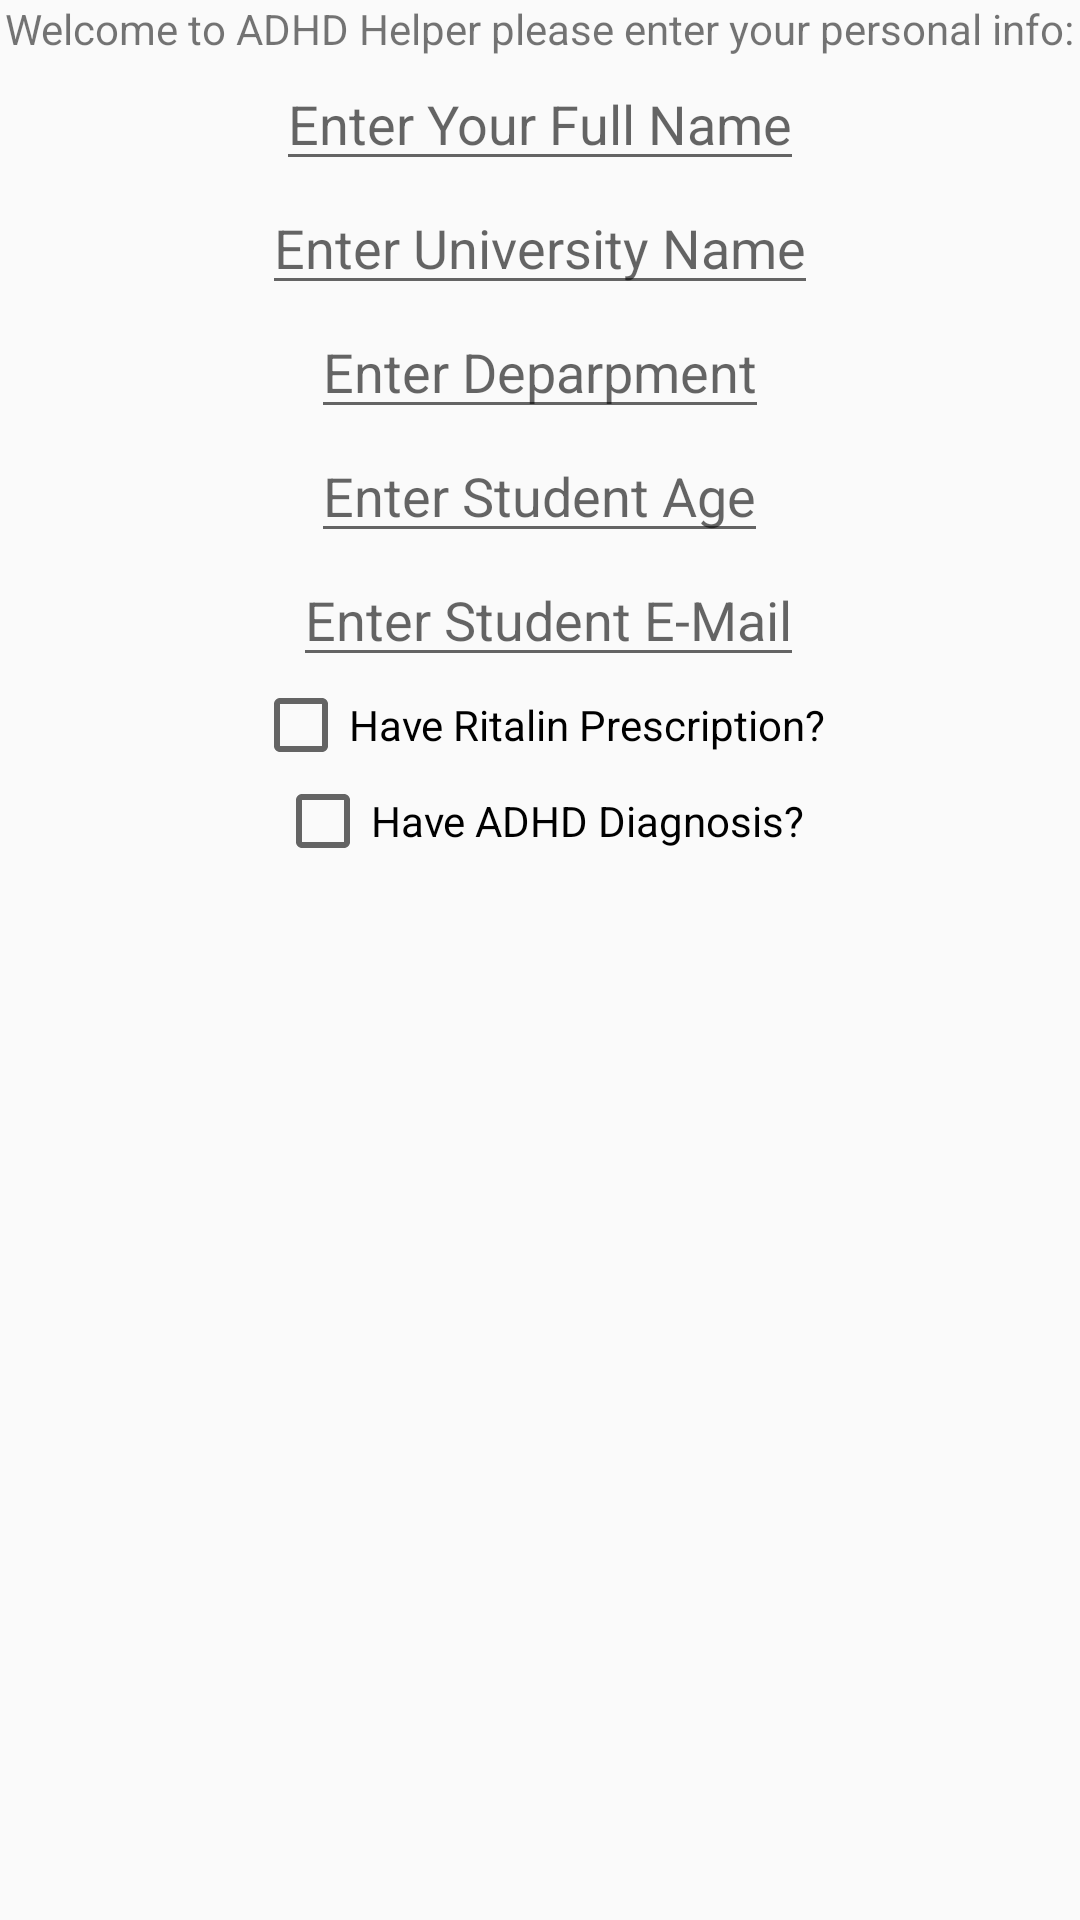

Here is an Android app screen rendered from its layout file. Give the layout XML and the strings, colors and styles it references.
<!-- AndroidManifest.xml: application theme AppTheme -->
<!-- res/layout/content_profile.xml -->
<?xml version="1.0" encoding="utf-8"?>
<RelativeLayout xmlns:android="http://schemas.android.com/apk/res/android"
    xmlns:app="http://schemas.android.com/apk/res-auto"
    xmlns:tools="http://schemas.android.com/tools"
    android:layout_width="match_parent"
    android:layout_height="match_parent"
    android:paddingBottom="@dimen/activity_vertical_margin"
    android:paddingLeft="@dimen/activity_horizontal_margin"
    android:paddingRight="@dimen/activity_horizontal_margin"
    android:paddingTop="@dimen/activity_vertical_margin"
    app:layout_behavior="@string/appbar_scrolling_view_behavior"
    tools:context="com.example.user.projectse.ProfileActivity"
    tools:showIn="@layout/activity_profile">

    <TextView
        android:layout_width="wrap_content"
        android:layout_height="wrap_content"
        android:text="Welcome to ADHD Helper please enter your personal info:"
        android:id="@+id/titileTxt"
        android:layout_alignParentTop="true"
        android:layout_centerHorizontal="true" />

    <EditText
        android:layout_width="wrap_content"
        android:layout_height="wrap_content"
        android:id="@+id/stdName"
        android:hint="Enter Your Full Name"
        android:textColor="#000000"
        android:layout_below="@+id/titileTxt"
        android:layout_centerHorizontal="true" />

    <EditText
        android:layout_width="wrap_content"
        android:layout_height="wrap_content"
        android:id="@+id/stdInstitude"
        android:hint="Enter University Name"
        android:textColor="#000000"
        android:layout_below="@+id/stdName"
        android:layout_centerHorizontal="true" />

    <EditText
        android:layout_width="wrap_content"
        android:layout_height="wrap_content"
        android:id="@+id/stdDep"
        android:hint="Enter Deparpment"
        android:textColor="#000000"
        android:layout_below="@+id/stdInstitude"
        android:layout_centerHorizontal="true" />

    <EditText
        android:layout_width="wrap_content"
        android:layout_height="wrap_content"
        android:id="@+id/stdAge"
        android:hint="Enter Student Age"
        android:textColor="#000000"
        android:layout_below="@+id/stdDep"
        android:layout_centerHorizontal="true"
        android:inputType="number" />

    <EditText
        android:layout_width="wrap_content"
        android:layout_height="wrap_content"
        android:id="@+id/stdEmail"
        android:hint="Enter Student E-Mail"
        android:textColor="#000000"
        android:layout_below="@+id/stdAge"
        android:layout_alignRight="@+id/stdName"
        android:layout_alignEnd="@+id/stdName"
        android:inputType="textEmailAddress" />

    <CheckBox
        android:layout_width="wrap_content"
        android:layout_height="wrap_content"
        android:text="Have Ritalin Prescription?"
        android:id="@+id/cbRit"
        android:layout_centerHorizontal="true"
        android:checked="false"
        android:layout_below="@+id/stdEmail" />

    <CheckBox
        android:layout_width="wrap_content"
        android:layout_height="wrap_content"
        android:text="Have ADHD Diagnosis?"
        android:id="@+id/cbDiag"
        android:layout_below="@+id/cbRit"
        android:layout_centerHorizontal="true"
        android:checked="false" />

</RelativeLayout>
<!-- res/layout/activity_profile.xml (included above) -->
<?xml version="1.0" encoding="utf-8"?>
<android.support.design.widget.CoordinatorLayout xmlns:android="http://schemas.android.com/apk/res/android"
    xmlns:app="http://schemas.android.com/apk/res-auto"
    xmlns:tools="http://schemas.android.com/tools"
    android:layout_width="match_parent"
    android:layout_height="match_parent"
    android:fitsSystemWindows="true"
    tools:context="com.example.user.projectse.ProfileActivity">

    <android.support.design.widget.AppBarLayout
        android:layout_width="match_parent"
        android:layout_height="wrap_content"
        android:background="#000000"
        style="@style/mytheme">

    </android.support.design.widget.AppBarLayout>

    <include layout="@layout/content_profile" />

    <android.support.design.widget.FloatingActionButton
        android:id="@+id/fab"
        android:layout_width="wrap_content"
        android:layout_height="wrap_content"
        android:layout_gravity="bottom|end"
        android:layout_margin="@dimen/fab_margin"
        android:src="@android:drawable/ic_input_add" />

</android.support.design.widget.CoordinatorLayout>
<!-- resources referenced by this layout -->
<resources>
  <style name="mytheme" parent="Theme.AppCompat.NoActionBar">
          <item name="colorAccent">@color/accent_material_dark_1</item>
      </style>
  <style name="AppTheme" parent="Theme.AppCompat.Light.DarkActionBar">
          <item name="colorAccent">@color/accent_material_dark_1</item>
      </style>
  <color name="accent_material_dark_1">#00e7e7</color>
</resources>
